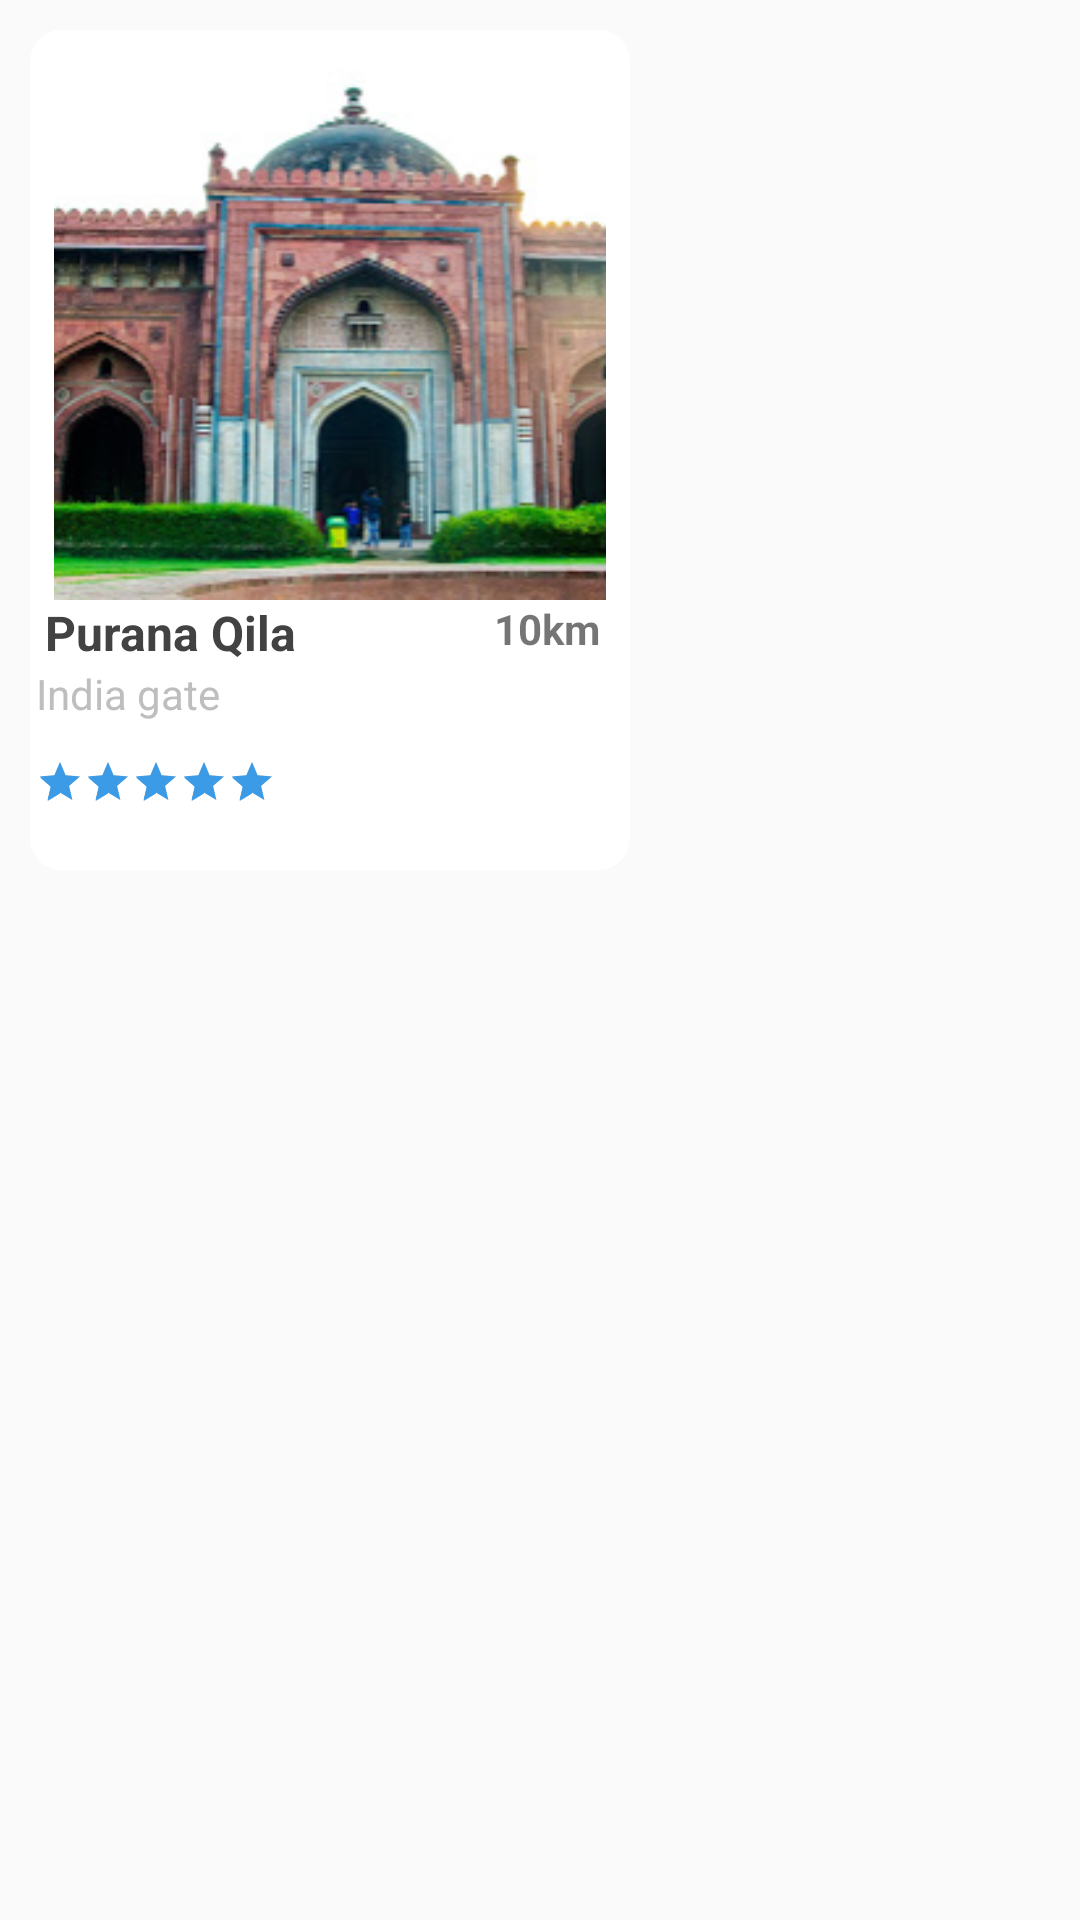

The Android layout XML behind this screen, and the referenced resources:
<!-- AndroidManifest.xml: application theme AppTheme -->
<!-- res/layout/recycler_single_row.xml -->
<?xml version="1.0" encoding="utf-8"?>
<RelativeLayout xmlns:android="http://schemas.android.com/apk/res/android"
    android:layout_width="match_parent"
    android:layout_height="wrap_content">


    <LinearLayout
        android:orientation="vertical"
        android:layout_margin="@dimen/dp_10"
        android:background="@drawable/relative_layout_card"
        android:layout_width="200dp"
        android:layout_height="280dp">
        <ImageView
            android:src="@mipmap/purana"
            android:layout_width="match_parent"
            android:layout_height="190dp" />
        <RelativeLayout
            android:paddingRight="@dimen/dp_10"
            android:paddingLeft="@dimen/dp_5"
            android:layout_width="match_parent"
            android:layout_height="wrap_content">
            <TextView
                android:id="@+id/tv_title_list"
                android:textColor="#424242"
                android:textStyle="bold"
                android:textSize="@dimen/sp_16"
                android:text="Purana Qila"
                android:layout_width="wrap_content"
                android:layout_height="wrap_content" />
            <TextView
                android:layout_alignParentRight="true"
                android:textStyle="bold"
                android:text="10km"
                android:layout_width="wrap_content"
                android:layout_height="wrap_content" />
        </RelativeLayout>
        <TextView
            android:layout_marginLeft="@dimen/dp_2"
            android:textColor="#bebebe"
            android:text="India gate"
            android:layout_width="match_parent"
            android:layout_height="wrap_content" />
     <RatingBar
         android:layout_marginLeft="@dimen/dp_2"
         android:layout_marginTop="@dimen/dp_12"
         style="@style/myAppthemeRatingBar"
         android:rating="5"
         android:layout_width="wrap_content"
         android:layout_height="wrap_content" />
    </LinearLayout>
</RelativeLayout>
<!-- resources referenced by this layout -->
<resources>
  <dimen name="dp_10">10dp</dimen>
  <dimen name="dp_12">12dp</dimen>
  <dimen name="dp_2">2dp</dimen>
  <dimen name="dp_5">5dp</dimen>
  <dimen name="sp_16">16sp</dimen>
  <!-- drawable relative_layout_card (drawable) -->
  <?xml version="1.0" encoding="utf-8"?>
  <shape xmlns:android="http://schemas.android.com/apk/res/android">
      <solid android:color="#ffff" />
      <corners android:radius="10dp" />
      <stroke
          android:width="0.3dp"
          android:color="#ffff" />
  </shape>
  <!-- mipmap purana: png bitmap (mipmap-xxxhdpi, 110793 bytes) -->
  <style name="myAppthemeRatingBar" parent="Widget.AppCompat.RatingBar.Small">
      <item name="colorAccent">#faaf00</item>
  </style>
  <style name="AppTheme" parent="Theme.AppCompat.Light.NoActionBar">
          
          <item name="colorPrimary">@color/colorAppback</item>
          <item name="colorPrimaryDark">@color/colorAppback</item>
          <item name="colorAccent">@color/colorAppback</item>
      </style>
  <color name="colorAppback">#3c9be6</color>
</resources>
